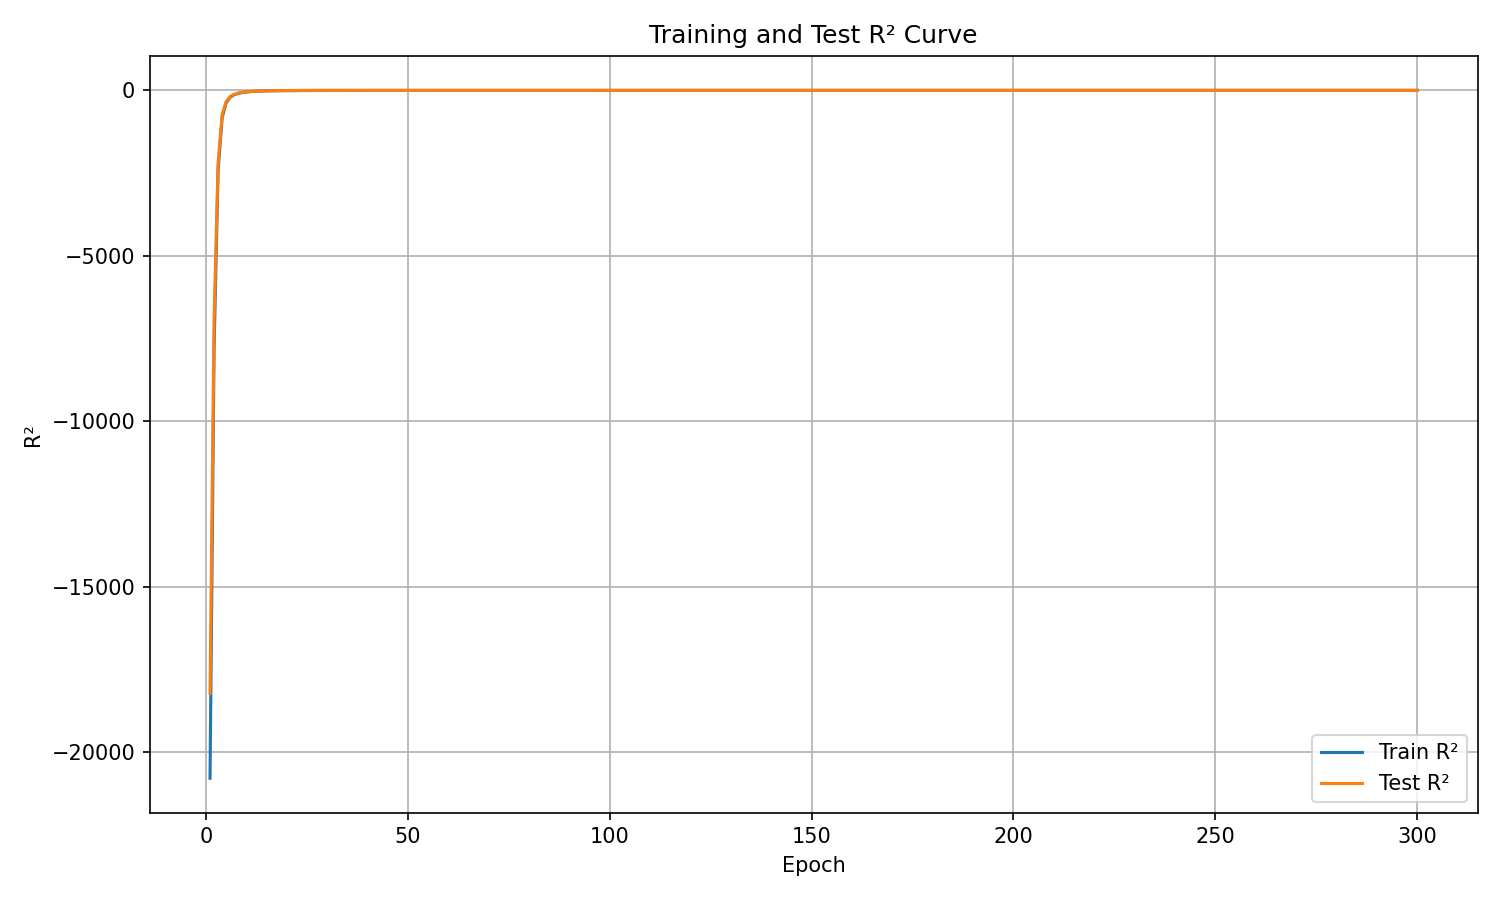

Values plotted in this chart, from the file beside it:
epoch, train_r², test_r²
1, -20776, -18216
2, -7787, -6951
3, -2411, -2182
4, -822.1, -734.8
5, -371.2, -335
6, -204.4, -184
7, -130, -115.9
8, -87.89, -78.88
9, -63.78, -58.23
10, -46.99, -42.76
11, -34.93, -31.98
12, -27.44, -26.07
13, -20.98, -19.83
14, -16.48, -15.67
15, -13.06, -12.67
16, -10.79, -10.54
17, -8.543, -8.289
18, -6.9, -6.911
19, -5.565, -5.662
20, -4.434, -4.558
21, -3.582, -3.719
22, -3.025, -3.215
23, -2.393, -2.616
24, -1.943, -2.162
25, -1.437, -1.71
26, -1.102, -1.386
27, -1.029, -1.201
28, -0.5507, -0.8163
29, -0.5716, -0.8111
30, -0.2735, -0.4577
31, -0.0645, -0.2325
32, 0.06888, -0.1063
33, 0.06169, -0.102
34, 0.2813, 0.1233
35, 0.3476, 0.2369
36, 0.427, 0.3041
37, 0.4058, 0.2595
38, 0.414, 0.2928
39, 0.5099, 0.3956
40, 0.5623, 0.4647
41, 0.6552, 0.5605
42, 0.6762, 0.5693
43, 0.7024, 0.6179
44, 0.7406, 0.6594
45, 0.7203, 0.6488
46, 0.7727, 0.7151
47, 0.7603, 0.713
48, 0.7932, 0.725
49, 0.8493, 0.7984
50, 0.8366, 0.794
51, 0.8448, 0.8064
52, 0.8361, 0.7926
53, 0.8382, 0.8053
54, 0.8895, 0.8541
55, 0.8593, 0.832
56, 0.9081, 0.887
57, 0.8797, 0.8524
58, 0.9219, 0.8959
59, 0.9253, 0.8998
60, 0.9395, 0.915
... 240 more rows
